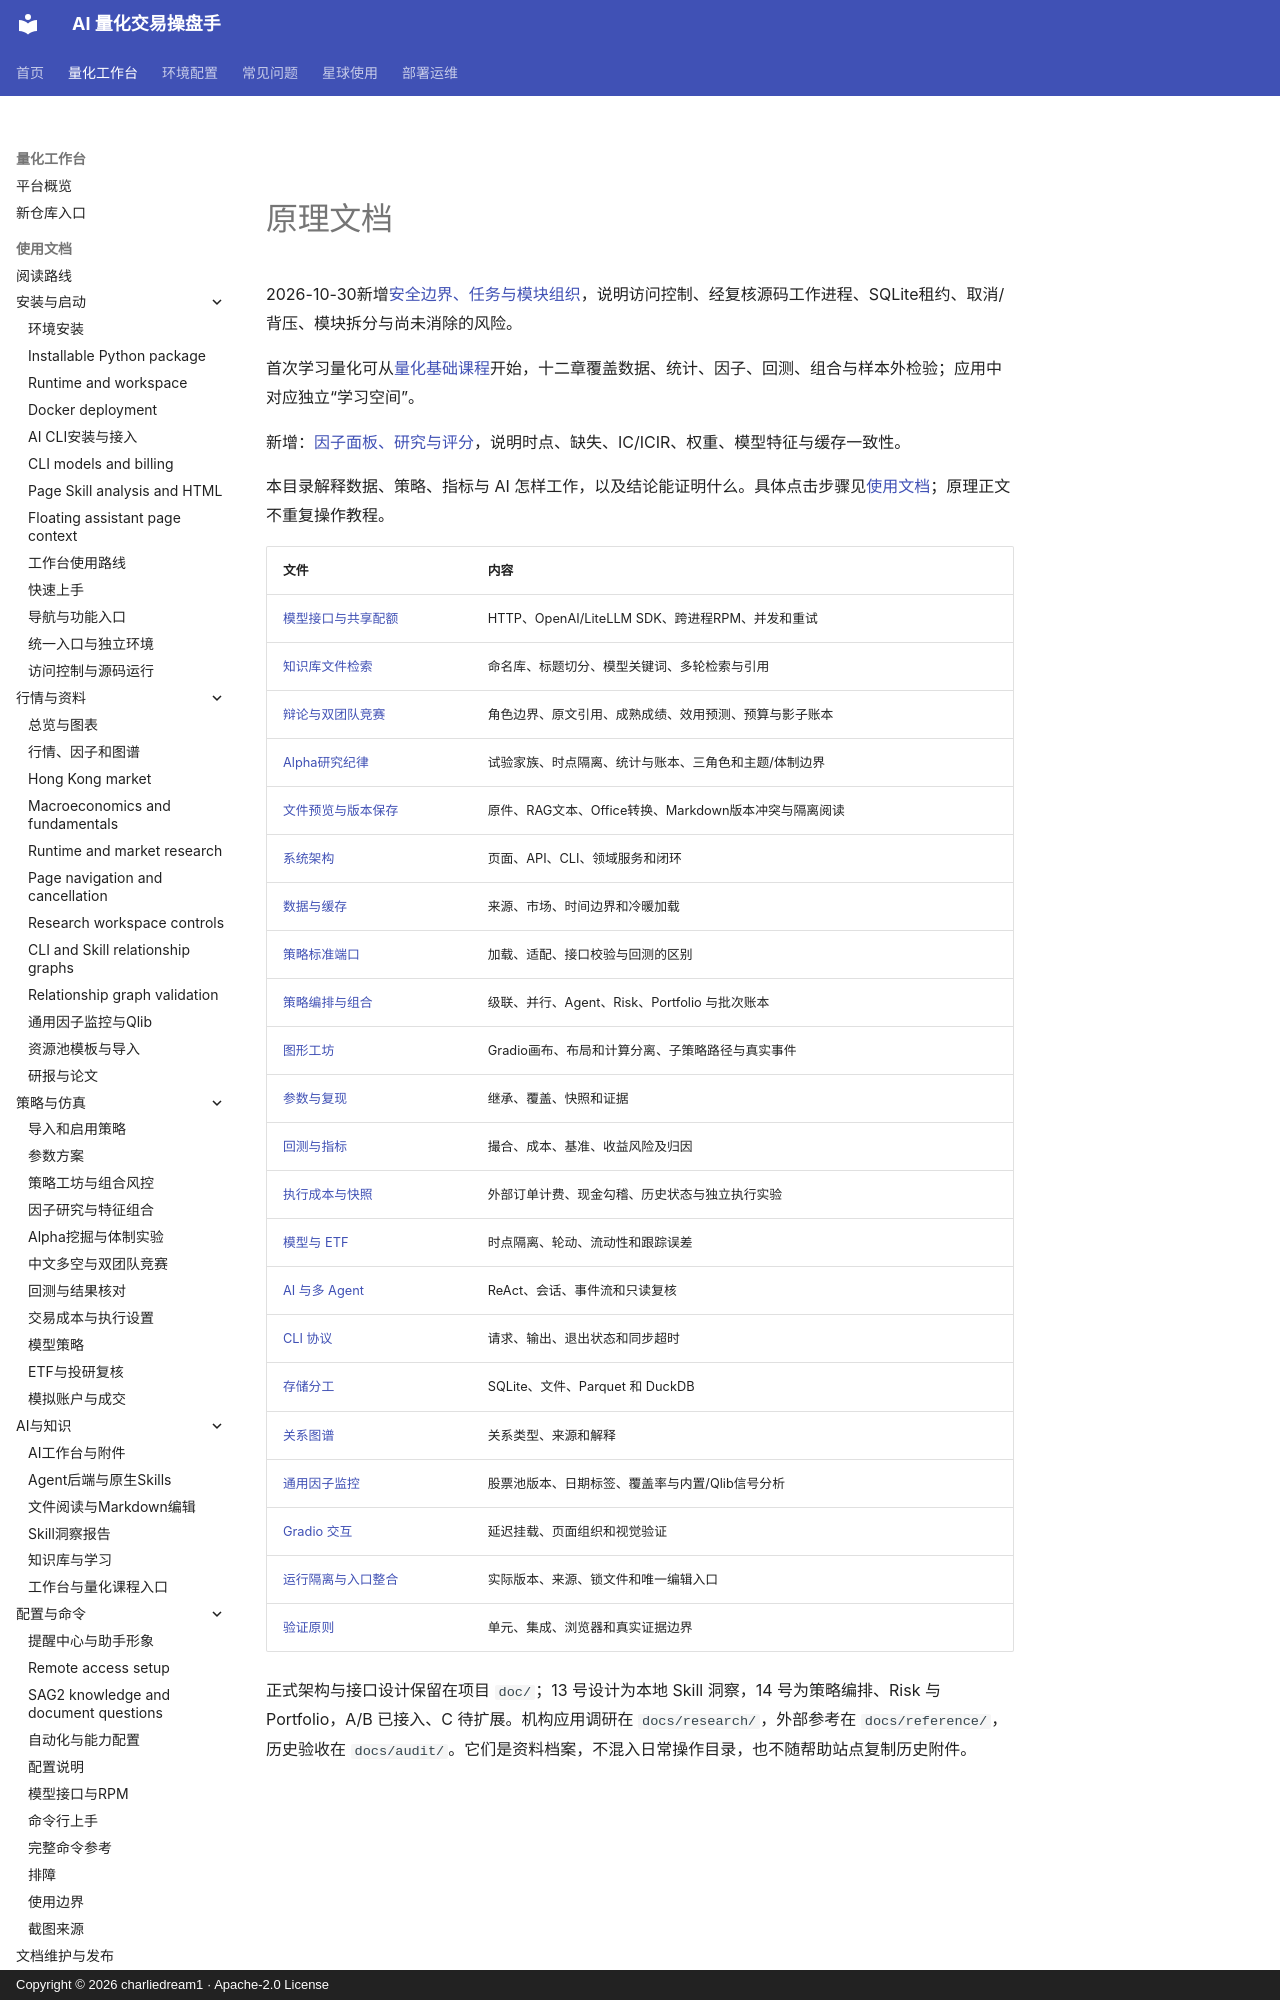

repository: charliedream1/ai_quant_trade · page: principles/index.html · generator: mkdocs · copyright: Copyright © 2026 charliedream1 · Apache-2.0 License

# 原理文档

2026-10-30新增[安全边界、任务与模块组织](security_concurrency.md)，说明访问控制、经复核源码工作进程、SQLite租约、取消/背压、模块拆分与尚未消除的风险。

首次学习量化可从[量化基础课程](quant_basics/README.md)开始，十二章覆盖数据、统计、因子、回测、组合与样本外检验；应用中对应独立“学习空间”。

新增：[因子面板、研究与评分](factor_research.md)，说明时点、缺失、IC/ICIR、权重、模型特征与缓存一致性。

本目录解释数据、策略、指标与 AI 怎样工作，以及结论能证明什么。具体点击步骤见[使用文档](../usage/README.md)；原理正文不重复操作教程。
